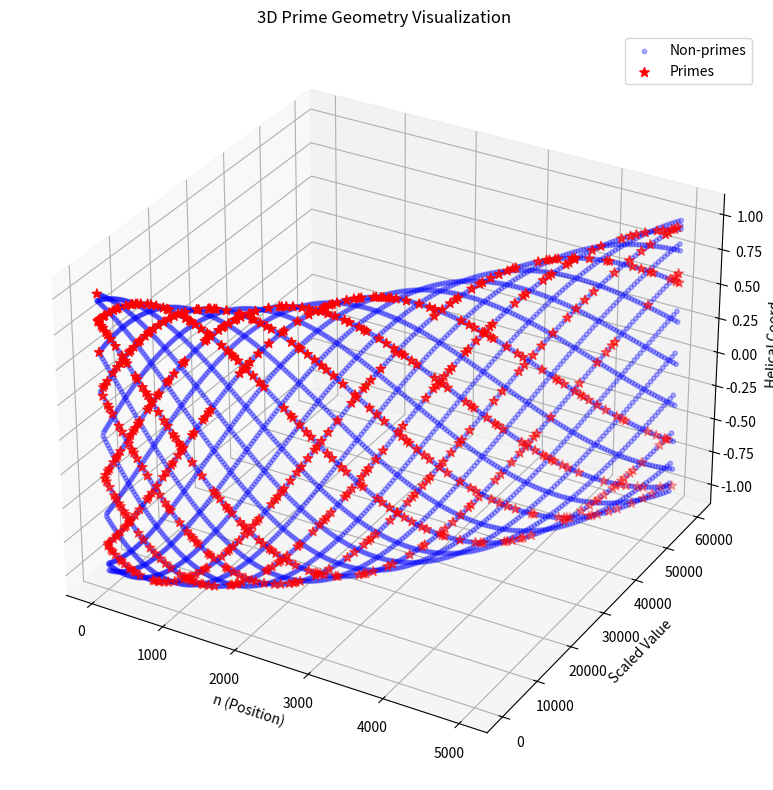
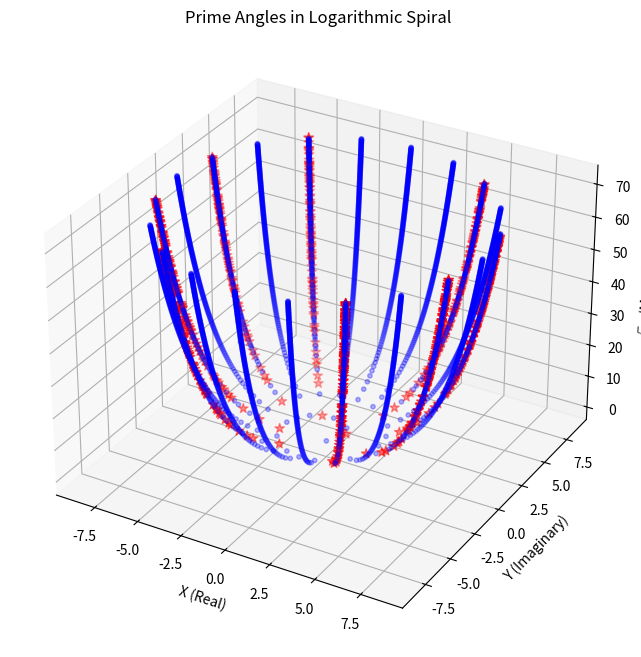
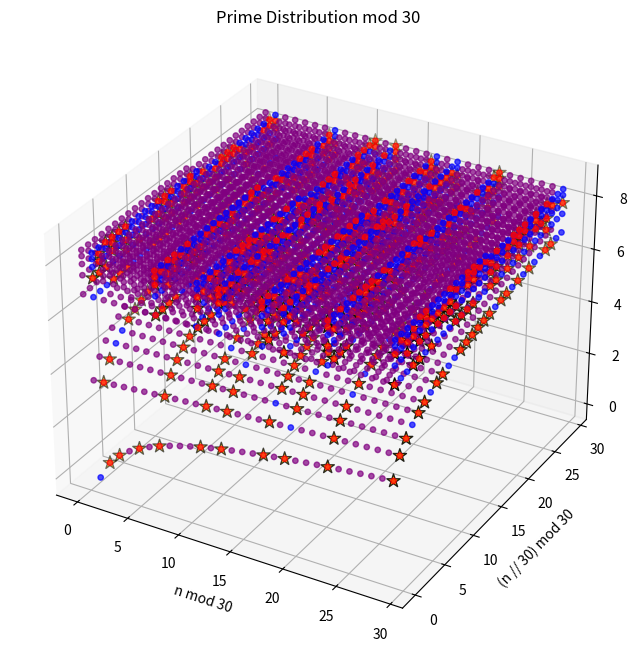

Write the Python code that produced these figures, in order.
import math
import numpy as np
import matplotlib.pyplot as plt
import scipy
from mpl_toolkits.mplot3d import Axes3D

# Choose your universal constant
UNIVERSAL = 360   # or math.e, or 2.71828

class Numberspace:
    def __init__(self, B: float, C: float = UNIVERSAL):
        if B == 0:
            raise ValueError("B cannot be zero")
        self._B = B
        self._C = C

    def __call__(self, value: float) -> float:
        return value * (self._B / self._C)

def is_prime(n: int) -> bool:
    if n < 2:
        return False
    for i in range(2, int(math.sqrt(n)) + 1):
        if n % i == 0:
            return False
    return True

# Parameters
N_POINTS = 5000


# HELIX_FREQ = scipy.constants.golden_ratio   # you can tweak this ratio
HELIX_FREQ = .1003033  # you can tweak this ratio

LOG_SCALE = False     # toggle for log scaling on Y-axis

# Instantiate your transformer with a fixed B
transformer = Numberspace(B=math.e)  # e.g. scale factor base = 2

# Generate data
n = np.arange(1, N_POINTS)
primality = np.vectorize(is_prime)(n)

# Y-values: choose raw, log, or polynomial
if LOG_SCALE:
    y_raw = np.log(n, where=(n>1), out=np.zeros_like(n, dtype=float))
else:
    y_raw = n * (n / math.pi)

# Apply your Numberspace transform
y = transformer(y_raw)

# Z-values for the helix
z = np.sin( math.pi * HELIX_FREQ * n )

# Split into primes vs non-primes
x_primes   = n[primality]
y_primes   = y[primality]
z_primes   = z[primality]

x_nonprimes = n[~primality]
y_nonprimes = y[~primality]
z_nonprimes = z[~primality]

# Plot
fig = plt.figure(figsize=(12, 8))
ax  = fig.add_subplot(111, projection='3d')

ax.scatter(x_nonprimes, y_nonprimes, z_nonprimes,
           c='blue', alpha=0.3, s=10, label='Non-primes')

ax.scatter(x_primes, y_primes, z_primes,
           c='red', marker='*', s=50, label='Primes')

ax.set_xlabel('n (Position)')
ax.set_ylabel('Scaled Value')
ax.set_zlabel('Helical Coord')
ax.set_title('3D Prime Geometry Visualization')
ax.legend()

# If you want a log‐scaled axis instead of pre‐transform:
# ax.set_yscale('log')

plt.tight_layout()
plt.show()

# Logarithmic spiral with prime angles
fig = plt.figure(figsize=(12, 8))
ax = fig.add_subplot(111, projection='3d')

angle = n * 0.1 * math.pi
radius = np.log(n)

x = radius * np.cos(angle)
y = radius * np.sin(angle)
z = np.sqrt(n)  # Height shows magnitude

ax.scatter(x[~primality], y[~primality], z[~primality], c='blue', alpha=0.3, s=10)
ax.scatter(x[primality], y[primality], z[primality], c='red', marker='*', s=50)

ax.set_title('Prime Angles in Logarithmic Spiral')
ax.set_xlabel('X (Real)')
ax.set_ylabel('Y (Imaginary)')
ax.set_zlabel('√n (Magnitude)')
plt.show()

# Prime probability waves
fig = plt.figure(figsize=(12, 8))
ax = fig.add_subplot(111, projection='3d')

density = np.zeros(N_POINTS-1)
for i in range(1, N_POINTS):
    density[i-1] = np.sum(primality[:i]) / i  # Cumulative prime density

# Modular arithmetic prime clusters
fig = plt.figure(figsize=(12, 8))
ax = fig.add_subplot(111, projection='3d')

mod_base = 30  # Highly composite number
mod_x = n % mod_base
mod_y = (n // mod_base) % mod_base
z = np.log(n)

# Create a color map for residue classes
colors = np.where(primality, 'red',
                  np.where(np.gcd(n, mod_base) > 1, 'purple', 'blue'))

ax.scatter(mod_x, mod_y, z, c=colors, alpha=0.7, s=15)
ax.scatter(mod_x[primality], mod_y[primality], z[primality],
           c='gold', marker='*', s=100, edgecolor='black')

ax.set_title(f'Prime Distribution mod {mod_base}')
ax.set_xlabel(f'n mod {mod_base}')
ax.set_ylabel(f'(n // {mod_base}) mod {mod_base}')
ax.set_zlabel('log(n)')
plt.show()

